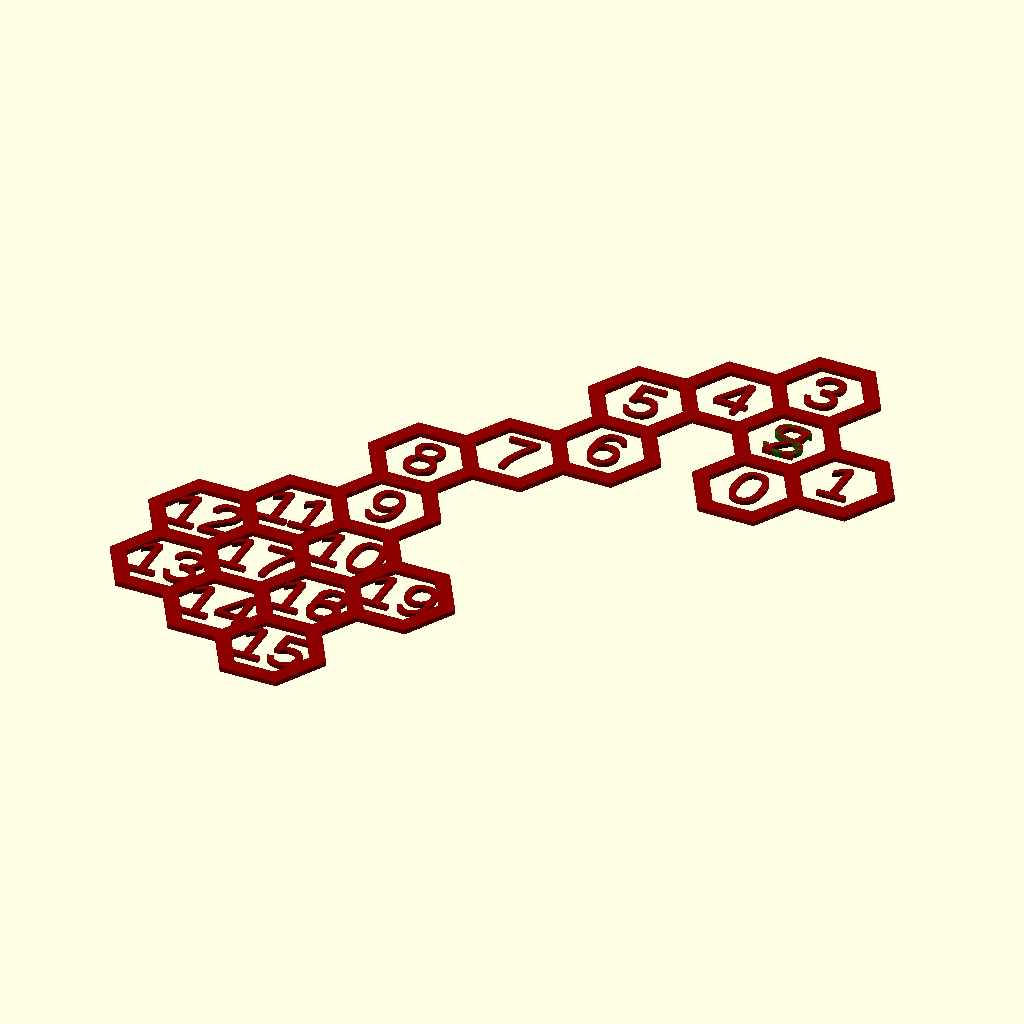
Cell 1 — every parameter at its default value.
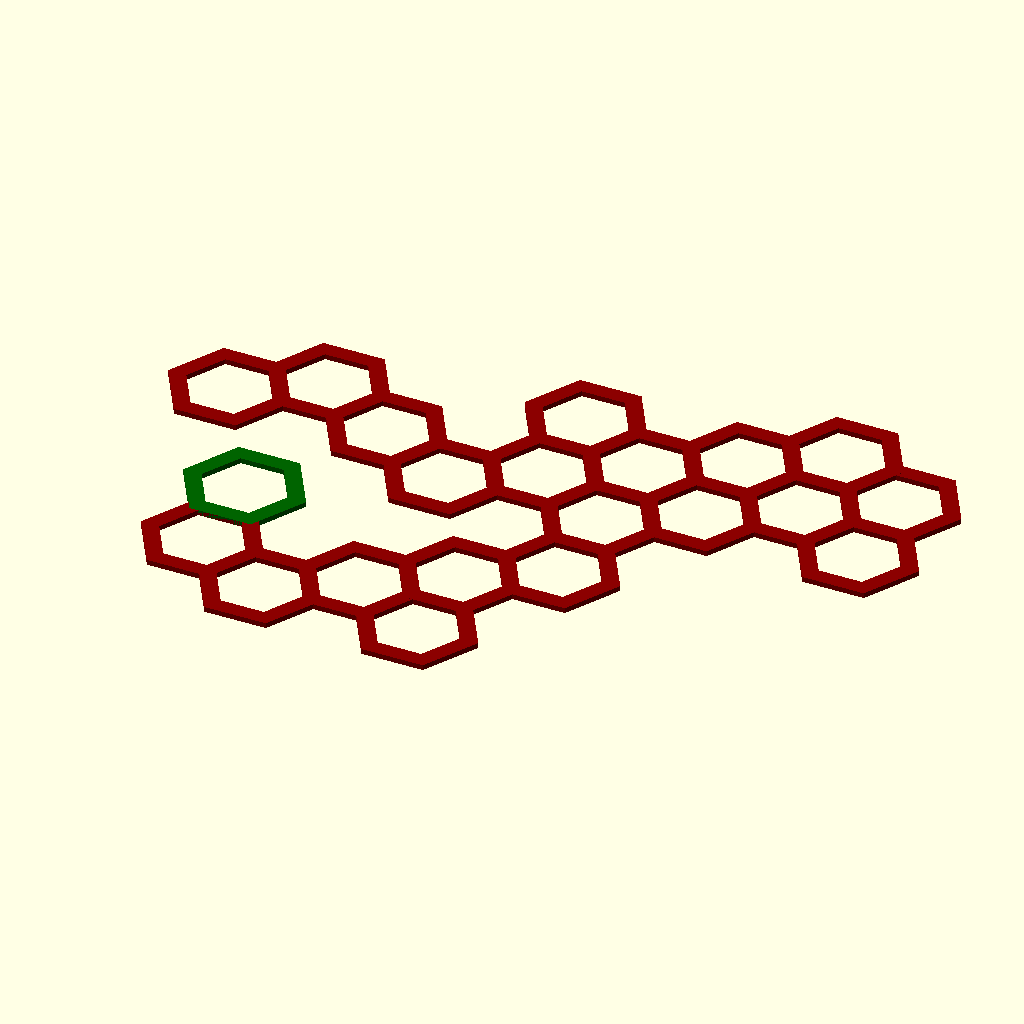
Cell 2: debug = false (everything else at default).
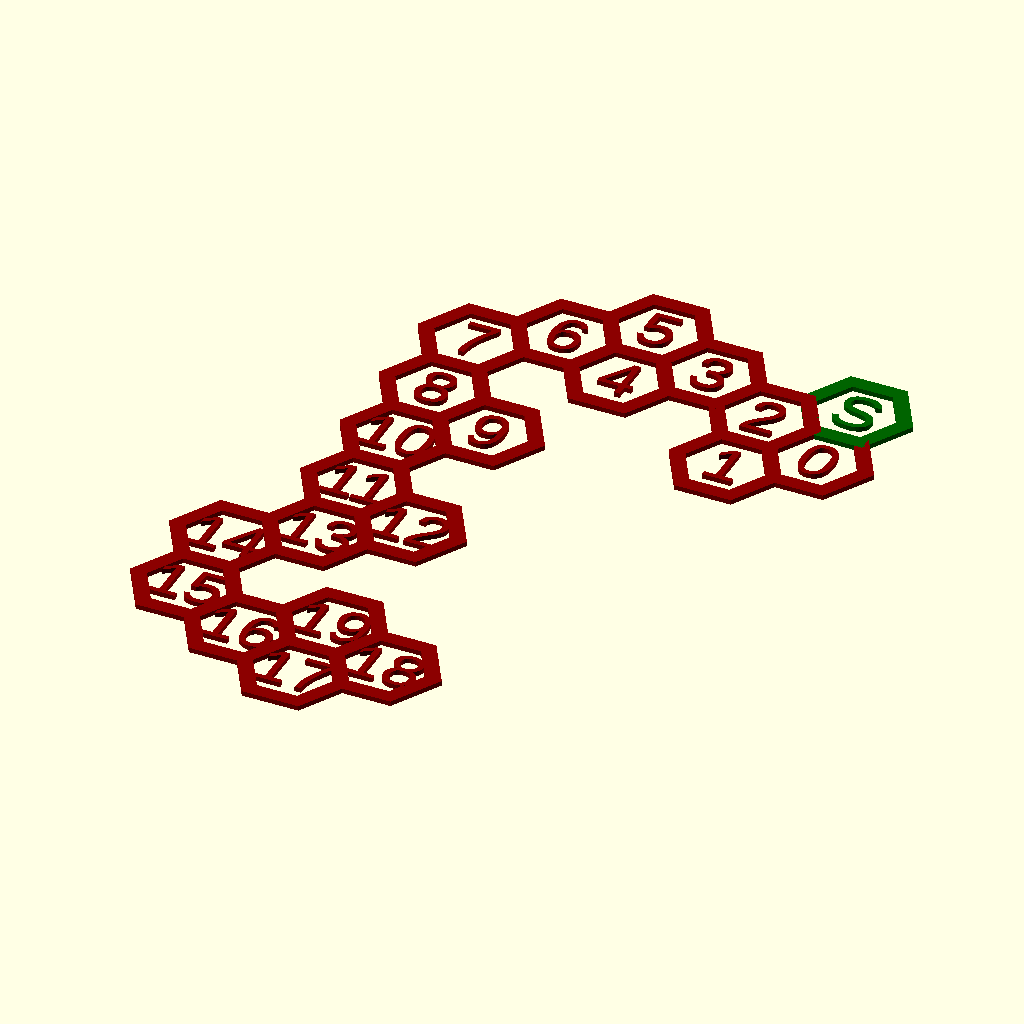
Cell 3 — hexRad set to 20, the other parameters unchanged.
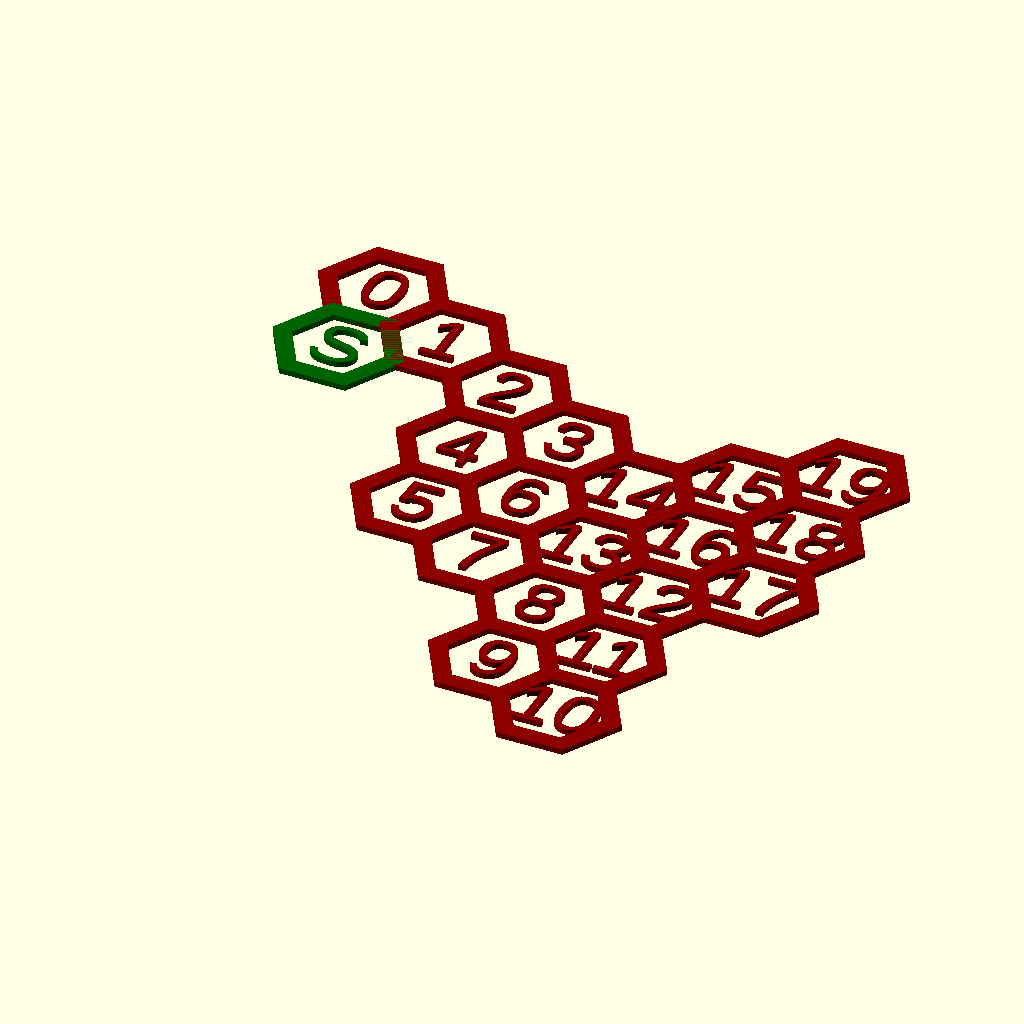
Cell 4 — wallThck set to 6, the other parameters unchanged.
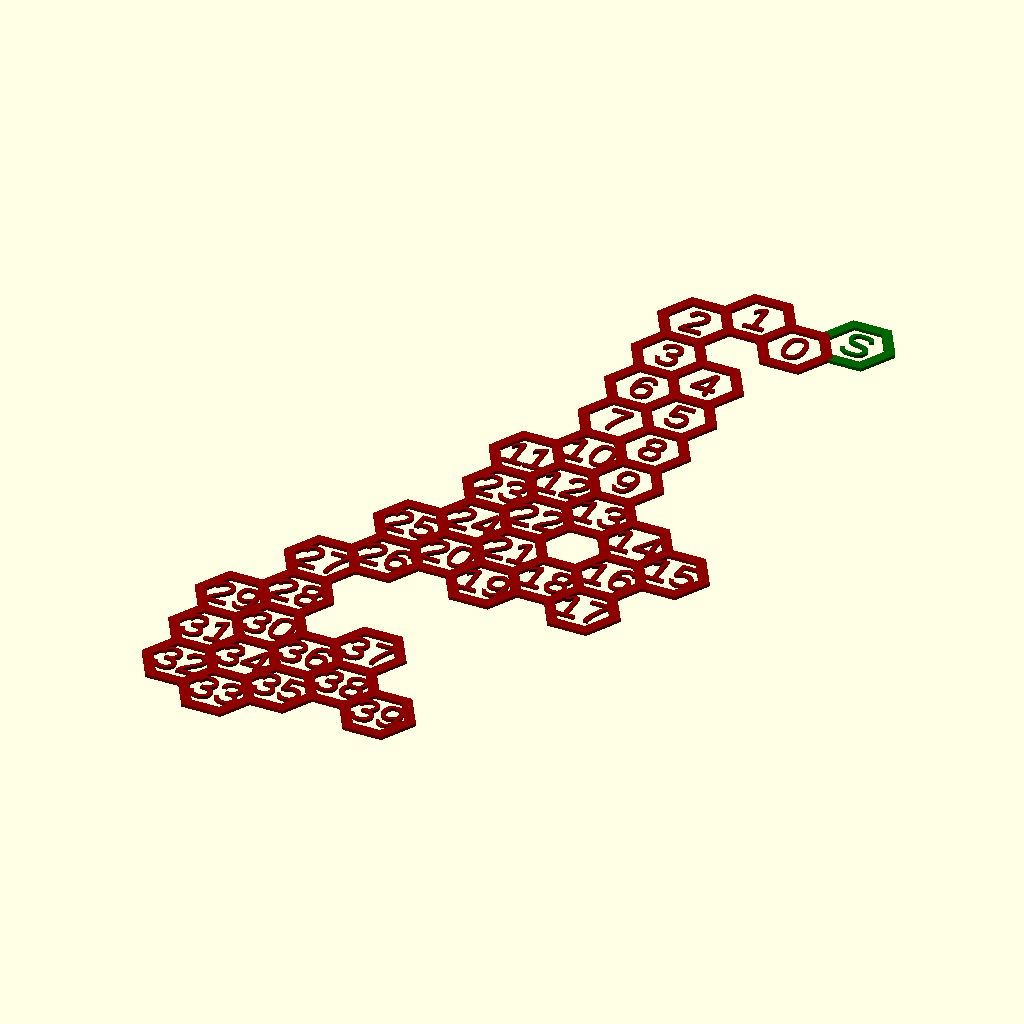
Cell 5 — maxLen set to 40, the other parameters unchanged.
All cells are drawn from the same view direction (rotation 55°, 0°, 25°, orthographic, colour scheme Cornfield), but the view is re-fitted for each cell, so position and scale can differ between cells as well as the parameter.
Source of the model, libraries/hexGrid.scad:
/* arrange hexagonal tiles in a grid */

/* [Show] */
debug=true;

/* [Dimensions] */
//outerRadius of the hexagons
hexRad=10;
wallThck=3;

/* [Grid] */
tileCount=[10,5];

/* [Route] */
maxLen=20;
seed=0;

/* [Hidden] */

//hexagon();
//hexGrid(hexRad,wallThck,tileCount);
curSeed=seed ? seed : round(rands(0,100000,3)[0]);
echo("seed",curSeed);
route=rands(0,360,maxLen,round(curSeed));


hexRoute(route=route);
module hexRoute(rad=10,wallThck=3,route=[],coords=[[0,0]],iter=0){
  hexInRad=sqrt(3)/2*rad;
  
  //get direction from route --> 0..5
  dir=floor(route[iter]/60);
  
  //calculate new pos (TODO give alternative if occupied)
  newPos=getNxtPos(hexInRad,dir,coords);
  
  
  if (debug){
    echo("------------");
    echo(iter,"[hexRoute] newPos: ",newPos);
    //Prototype modules to debug
    //getNxtPosDBG(hexInRad,dir,coords);
  }
  
  //place hexagon at new pos
  color("darkRed") translate(newPos){
    hexagon(rad,wallThck);
    if(debug) text(str(iter),size=rad,valign="center",halign="center");
  }
  
  
  
  if (iter==0){
    color("darkgreen") translate(coords[0]){
      hexagon();
      if(debug) text("S",size=rad,valign="center",halign="center");
    }
  }
  if (iter<len(route)-1)
    //next point on the route and add newPos to list
    hexRoute(rad,wallThck,route,concat(coords,[newPos]),iter+1);
  else if (debug){
    echo("------------");
    echo(coords);
    echo("------------");
  }
}

module hexGrid(rad=10,wallThck=3,count=[10,10]){
  hexInRad=sqrt(3)/2*rad;
  hexSiteLen=rad;
  
  xOffset=rad*1.5;
  yOffset=hexInRad;
  
  for (ix=[0:(count.x-1)],iy=[0:(count.y-1)]){
    isEven= ix%2;
    translate([ix*xOffset,iy*yOffset*2+isEven*yOffset]) hexagon(rad,wallThck);
  }
}

*hexagon();
module hexagon(rad=10, wallThck=3){
  //offset to outer radius from wallthickness
  radOffset=(wallThck/cos(30))/2;
  difference(){
    circle(rad+radOffset,$fn=6);
    circle(rad-radOffset,$fn=6);
  }
}

// -- Debug Modules --
//module Prototype to debug
module getNxtPosDBG(rad,dir,coords,iter=5){
  pos=coords[len(coords)-1];
  xOffset=rad*2 * cos(dir*60+30);
  yOffset=rad*2 * sin(dir*60+30);
  newPos= pos + [xOffset,yOffset];

  isDouble=findDoubles(coords,newPos);
  nxtDir=wrapAround(0,5,dir+iter);
  
  findDoublesDBG(coords,newPos);
  
  if (isDouble && iter){
    echo(str("[NPosDbg]Double!", newPos));
    echo(str(" Trying ",nxtDir * 60 + 30,"° vs. ", dir * 60 +30, "°"));
    getNxtPosDBG(rad,nxtDir,coords,iter-1);
  }
  else
    echo(str("[NPosDbg]Giving: ",newPos));
}

module findDoublesDBG(coords,pos,iter=0){
  echo(str("[fDblDbg] calling degrade with: ",coords[iter]));
  if (degrade2D(coords[iter]) == degrade2D(pos))
    echo("  Hit");
  else if (iter<len(coords)-1)
    findDoublesDBG(coords,pos,iter+1);
  else
    echo("  finish");
}

// -- Helper functions --

//returns a new pos if already used or current pos if not used
function getNxtPos(rad,dir,coords,iter=5)=let(
  pos=coords[len(coords)-1],
  xOffset=rad*2 * cos(dir*60+30),
  yOffset=rad*2 * sin(dir*60+30),
  newPos= pos + [xOffset,yOffset],
  isDouble=findDoubles(coords,newPos),
  nxtDir=wrapAround(0,5,dir+iter)
  ) 
  (isDouble && iter) ? getNxtPos(rad,nxtDir,coords,iter-1) : 
  newPos;
 

  

//return index if pos is found, else return "false"
function findDoubles(coords,pos,iter=0)= let(
  degCoords=degrade2D(coords[iter]),
  degPos=degrade2D(pos)
  ) 
    (degCoords == degPos) ? 
    iter : iter<len(coords)-1  ? findDoubles(coords,pos,iter+1) : false;



function degrade(value,digits=4)=floor(value * pow(10,digits))/pow(10,digits);
function degrade2D(vector,digits=3)=[degrade(vector[0],digits),degrade(vector[1],digits)];


function wrapAround(min,max,value)=
            value < min ? max-min+value : 
            value > max ? min + (value - max -1) : value;
Parameter table extracted from the source (name, type, default, range or options):
debug: bool, default true
hexRad: number, default 10
wallThck: number, default 3
tileCount: vector, default [10, 5]
maxLen: number, default 20
seed: number, default 0
